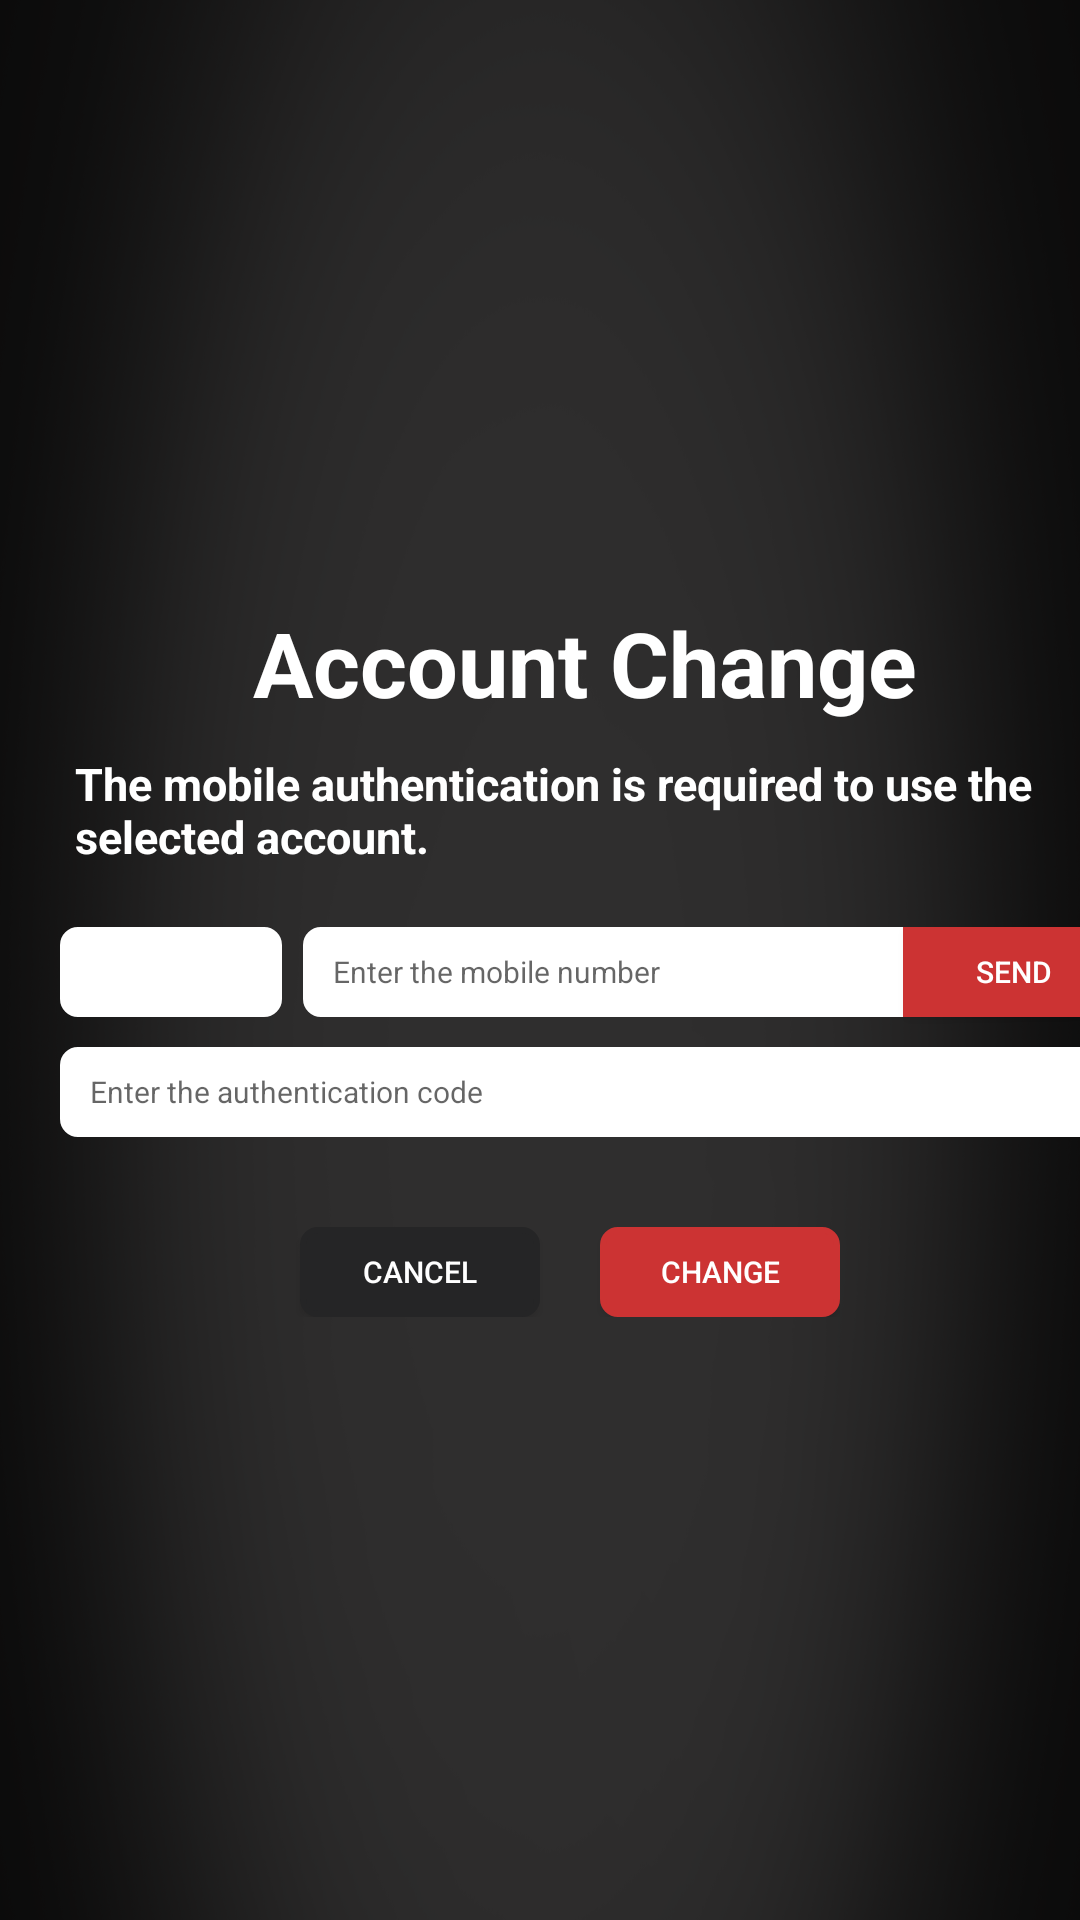

Write the Android layout XML for this screen, with the resource values it uses.
<!-- AndroidManifest.xml: application theme AppTheme -->
<!-- res/layout/change_account1.xml -->
<?xml version="1.0" encoding="utf-8"?>
<LinearLayout xmlns:android="http://schemas.android.com/apk/res/android"
              xmlns:app="http://schemas.android.com/apk/res-auto"
              xmlns:tools="http://schemas.android.com/tools"
              android:layout_width="match_parent"
              android:layout_height="match_parent"
              android:orientation="vertical"
              android:background="@drawable/backgroundblack"
              android:gravity="center"
              tools:context="com.aliseon.ott.activity.InfoCheckActivity">

    <LinearLayout
            android:layout_width="match_parent"
            android:layout_height="match_parent"
            android:orientation="vertical"
            android:layout_weight="1"
            android:gravity="center">
        <LinearLayout android:layout_width="wrap_content"
                      android:layout_height="wrap_content"
                      android:orientation="vertical"
                      android:layout_gravity="center"
                      android:gravity="center">
            <TextView
                    android:layout_width="wrap_content"
                    android:layout_height="wrap_content"
                    android:text="@string/accountchange"
                    android:textStyle="bold"
                    android:textSize="30dp"
                    android:paddingLeft="10dp"
                    android:paddingBottom="10dp"
                    android:layout_marginLeft="10dp"
                    android:textColor="@color/colorWhite"
            />
            <TextView
                    android:layout_width="wrap_content"
                    android:layout_height="wrap_content"
                    android:text="@string/select_account_phonenumber"
                    android:paddingBottom="5dp"
                    android:textSize="15dp"
                    android:paddingLeft="10dp"
                    android:textStyle="bold"
                    android:layout_marginLeft="10dp"

                    android:textColor="@color/colorWhite"
            />

        </LinearLayout>

        <LinearLayout android:layout_width="wrap_content"
                      android:layout_height="wrap_content"
                      android:focusable="true"
                      android:focusableInTouchMode="true">

            <Spinner
                    android:gravity="left"
                    android:layout_width="74dp"
                    android:layout_height="30dp"
                    android:layout_marginTop="15dp"
                    android:layout_marginBottom="5dp"
                    android:nextFocusUp="@id/button2"
                    android:nextFocusRight="@id/phonenumber"
                    android:nextFocusDown="@id/cnumber"
                    android:nextFocusLeft="@id/button1"
                    android:layout_marginLeft="20dp"
                    android:background="@drawable/spinnersetting"
                    android:id="@+id/changespinner1">
            </Spinner>


            <EditText
                    android:layout_width="200dp"
                    android:layout_height="30dp"
                    android:background="@drawable/phonenumbersetting"
                    android:hint="@string/input_phone"
                    android:inputType="number"
                    android:textSize="10dp"
                    android:nextFocusUp="@id/button2"
                    android:nextFocusRight="@id/button1"
                    android:nextFocusDown="@id/cnumber"
                    android:nextFocusLeft="@id/spinner1"
                    android:layout_marginTop="15dp"
                    android:layout_marginBottom="5dp"
                    android:layout_marginLeft="7dp"
                    android:paddingLeft="10dp"
                    android:id="@+id/change_number1"/>
            <Button
                    android:layout_width="74dp"
                    android:layout_height="30dp"
                    android:background="@drawable/sendsetting"
                    android:textSize="10dp"
                    android:nextFocusUp="@id/button2"
                    android:nextFocusRight="@id/spinner1"
                    android:nextFocusDown="@id/cnumber"
                    android:nextFocusLeft="@id/phonenumber"
                    android:textColor="@color/colorWhite"
                    android:text="@string/send"
                    android:layout_marginTop="15dp"
            />
        </LinearLayout>

        <LinearLayout android:layout_width="wrap_content"
                      android:layout_height="wrap_content">


            <EditText
                    android:layout_width="355dp"
                    android:layout_height="30dp"
                    android:background="@drawable/spinnersetting"
                    android:hint="@string/code_number"
                    android:inputType="number"
                    android:nextFocusUp="@id/spinner1"
                    android:nextFocusDown="@id/button2"
                    android:textSize="10dp"
                    android:layout_marginTop="5dp"
                    android:layout_marginBottom="30dp"
                    android:layout_marginLeft="20dp"
                    android:paddingLeft="10dp"
            />
        </LinearLayout>

        <LinearLayout android:layout_width="wrap_content"
                      android:layout_height="wrap_content"
                      android:orientation="horizontal"                                          >

            <Button
                    android:layout_width="80dp"
                    android:layout_height="30dp"
                    android:layout_marginLeft="20dp"
                    android:background="@drawable/blackbuttonsetting"
                    android:textSize="10dp"
                    android:textColor="@color/colorWhite"
                    android:text="@string/cancel"
                    android:id="@+id/changecancel1"/>

            <Button
                    android:layout_width="80dp"
                    android:layout_height="30dp"
                    android:layout_marginLeft="20dp"
                    android:background="@drawable/buttonsetting"
                    android:textSize="10dp"
                    android:textColor="@color/colorWhite"
                    android:text="@string/change"
                    android:id="@+id/changechange1"/>

        </LinearLayout>


    </LinearLayout>
</LinearLayout>
<!-- resources referenced by this layout -->
<resources>
  <color name="colorWhite">#FFFFFF</color>
  <!-- drawable blackbuttonsetting (drawable) -->
  <?xml version="1.0" encoding="utf-8"?>
  <selector xmlns:android="http://schemas.android.com/apk/res/android">
      <item android:state_pressed="true"
            android:drawable="@drawable/blackbuttonshape" /> 
      <item android:state_focused="true"
            android:drawable="@drawable/blackbuttonfocused" /> 
      <item android:state_hovered="true"
            android:drawable="@drawable/blackbuttonshape" /> 
      <item android:drawable="@drawable/blackbuttonshape" /> 
  </selector>
  <!-- drawable buttonsetting (drawable) -->
  <?xml version="1.0" encoding="utf-8"?>
  <selector xmlns:android="http://schemas.android.com/apk/res/android">
      <item android:state_pressed="true"
            android:drawable="@drawable/buttonshape" /> 
      <item android:state_focused="true"
            android:drawable="@drawable/buttonfocused" /> 
      <item android:state_hovered="true"
            android:drawable="@drawable/buttonshape" /> 
      <item android:drawable="@drawable/buttonshape" /> 
  </selector>
  <!-- drawable sendsetting (drawable) -->
  <?xml version="1.0" encoding="utf-8"?>
  <selector xmlns:android="http://schemas.android.com/apk/res/android">
      <item android:state_pressed="true"
            android:drawable="@drawable/sendshape" /> 
      <item android:state_focused="true"
            android:drawable="@drawable/sendfocused" /> 
      <item android:state_hovered="true"
            android:drawable="@drawable/sendshape" /> 
      <item android:drawable="@drawable/sendshape" /> 
  </selector>
  <!-- drawable spinnersetting (drawable) -->
  <?xml version="1.0" encoding="utf-8"?>
  <selector xmlns:android="http://schemas.android.com/apk/res/android">
      <item android:state_pressed="true"
            android:drawable="@drawable/spinnershape" /> 
      <item android:state_focused="true"
            android:drawable="@drawable/spinnerfocused" /> 
      <item android:state_hovered="true"
            android:drawable="@drawable/spinnershape" /> 
      <item android:drawable="@drawable/spinnershape" /> 
  </selector>
  <string name="accountchange">Account Change</string>
  <string name="cancel">Cancel</string>
  <string name="change">Change</string>
  <string name="code_number"> Enter the authentication code</string>
  <string name="input_phone"> Enter the mobile number</string>
  <string name="select_account_phonenumber">The mobile authentication is required to use the selected account.</string>
  <string name="send">send</string>
  <style name="AppTheme" parent="Theme.AppCompat.Light.DarkActionBar">
          
          <item name="android:windowAnimationStyle">@null</item>
          <item name="windowActionBar">false</item>
          <item name="windowNoTitle">true</item>
          <item name="android:windowBackground">@color/maincolor</item>
          <item name="colorControlActivated">@color/colorWhite</item>
      </style>
  <!-- drawable blackbuttonshape (drawable) -->
  <?xml version="1.0" encoding="utf-8"?>
  <shape xmlns:android="http://schemas.android.com/apk/res/android"
  android:shape="rectangle" android:padding="5dp">
  <solid android:color="#252526"/>
  <corners android:bottomRightRadius="5dp"
  android:bottomLeftRadius="5dp"
  android:topLeftRadius="5dp"
  android:topRightRadius="5dp"/>
  <stroke android:width="2dp"
          android:color="#252526"
  />
  
  </shape>
  
  
  
         
      
      
               
               
               
  
  
  <color name="colorFocusButton">#aaaaaa</color>
  <color name="maincolor">#1D1D1D</color>
</resources>
